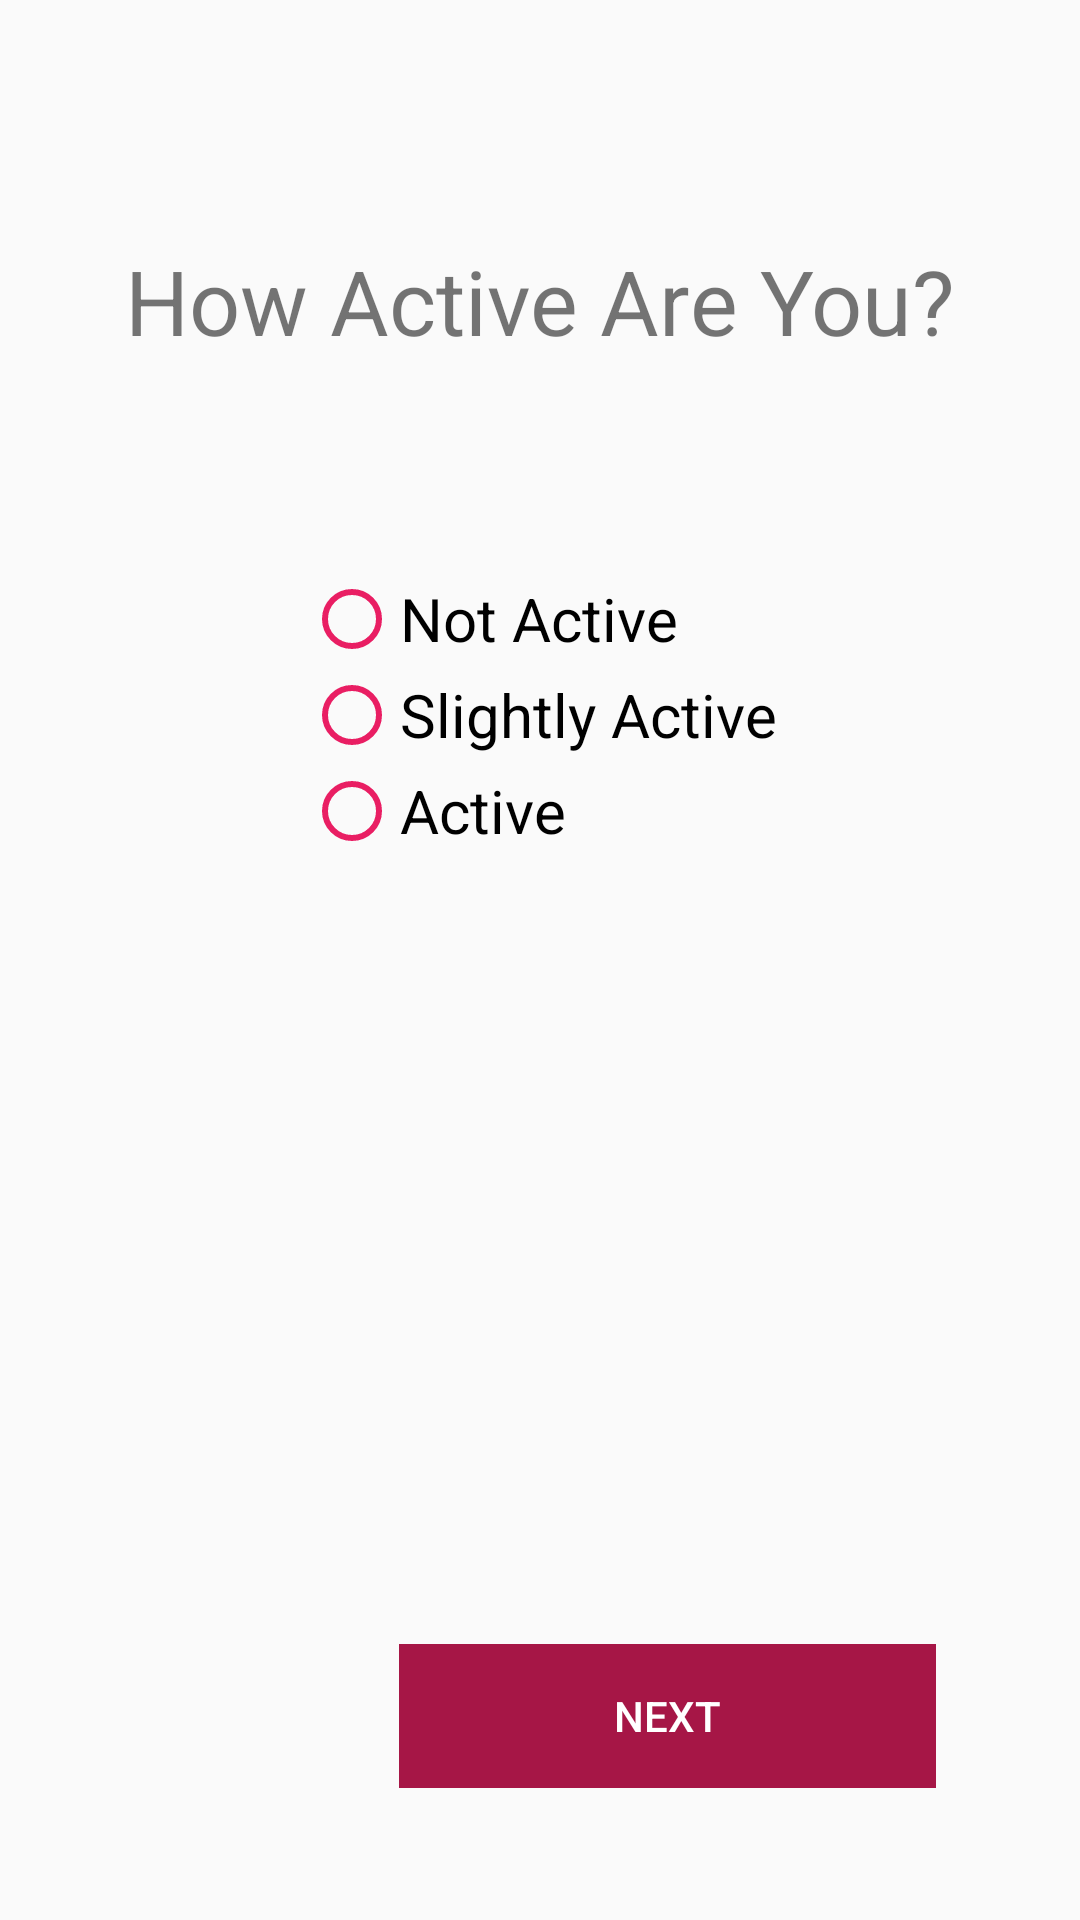

Layout XML and referenced resources for this Android screen:
<!-- AndroidManifest.xml: application theme AppTheme -->
<!-- res/layout/activity_active_level.xml -->
<?xml version="1.0" encoding="utf-8"?>
<android.support.constraint.ConstraintLayout xmlns:android="http://schemas.android.com/apk/res/android"
    xmlns:app="http://schemas.android.com/apk/res-auto"
    xmlns:tools="http://schemas.android.com/tools"
    android:layout_width="match_parent"
    android:layout_height="match_parent"
    tools:context=".ActiveLevel">

    <Button
        android:id="@+id/button4"
        android:layout_width="179dp"
        android:layout_height="wrap_content"
        android:layout_marginEnd="48dp"
        android:layout_marginRight="48dp"
        android:layout_marginBottom="44dp"
        android:background="@color/colorPrimary"
        android:enabled="false"
        android:onClick="nextActivity"
        android:text="@string/nxt"
        android:textColor="#ffff"
        app:layout_constraintBottom_toBottomOf="parent"
        app:layout_constraintEnd_toEndOf="parent" />

    <TextView
        android:id="@+id/textView"
        android:layout_width="wrap_content"
        android:layout_height="wrap_content"
        android:layout_marginTop="80dp"
        android:text="How Active Are You?"
        android:textSize="30sp"
        app:layout_constraintEnd_toEndOf="parent"
        app:layout_constraintStart_toStartOf="parent"
        app:layout_constraintTop_toTopOf="parent" />

    <RadioGroup
        android:id="@+id/level"
        android:layout_width="wrap_content"
        android:layout_height="wrap_content"
        android:layout_marginTop="50dp"
        android:padding="20dp"
        android:gravity="center"
        app:layout_constraintEnd_toEndOf="parent"
        app:layout_constraintStart_toStartOf="parent"
        app:layout_constraintTop_toBottomOf="@+id/textView">

        <RadioButton
            android:id="@+id/notactive"
            android:layout_width="match_parent"
            android:layout_height="wrap_content"
            android:text="@string/rDbtn_notActive"
            android:buttonTint="@color/colorAccent"
            android:textSize="20sp"
            app:layout_constraintEnd_toEndOf="parent"
            app:layout_constraintStart_toStartOf="parent"
            tools:layout_editor_absoluteY="245dp" />

        <RadioButton
            android:id="@+id/slightlyactive"
            android:layout_width="match_parent"
            android:layout_height="wrap_content"
            android:buttonTint="@color/colorAccent"
            android:text="@string/rDbtn_slightlyActive"
            android:textSize="20sp"
            app:layout_constraintEnd_toEndOf="parent"
            app:layout_constraintStart_toStartOf="parent"
            tools:layout_editor_absoluteY="428dp" />

        <RadioButton
            android:id="@+id/active"
            android:layout_width="match_parent"
            android:layout_height="wrap_content"
            android:buttonTint="@color/colorAccent"
            android:text="@string/rDbtn_active"
            android:textSize="20sp"
            app:layout_constraintEnd_toEndOf="parent"
            app:layout_constraintStart_toStartOf="parent"
            tools:layout_editor_absoluteY="333dp" />
    </RadioGroup>

</android.support.constraint.ConstraintLayout>
<!-- resources referenced by this layout -->
<resources>
  <color name="colorAccent">#E91E63</color>
  <color name="colorPrimary">#A61646</color>
  <string name="nxt">NEXT</string>
  <string name="rDbtn_active">Active</string>
  <string name="rDbtn_notActive">Not Active</string>
  <string name="rDbtn_slightlyActive">Slightly Active</string>
  <style name="AppTheme" parent="Theme.AppCompat.Light.DarkActionBar">
          
          <item name="colorPrimary">@color/colorPrimary</item>
          <item name="colorPrimaryDark">@color/colorPrimaryDark</item>
          <item name="colorAccent">@color/colorAccent</item>
      </style>
  <color name="colorPrimaryDark">#8C123B</color>
</resources>
